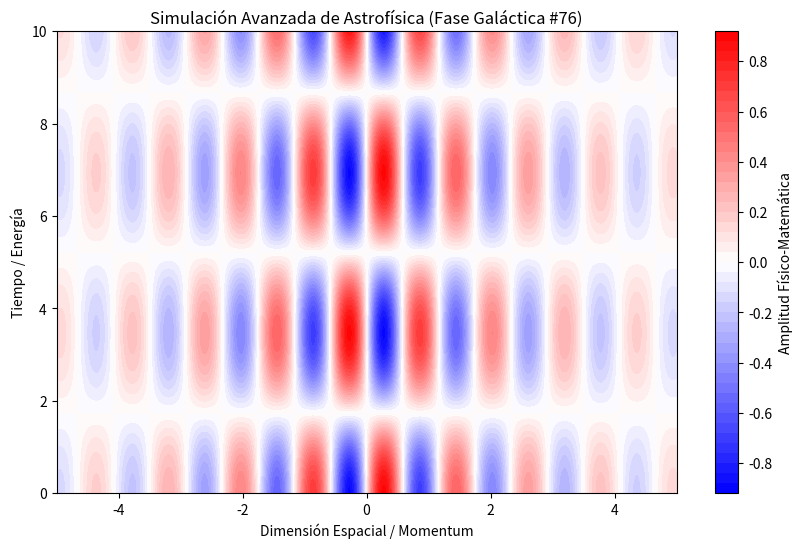

Write Python code to recreate this figure.
%matplotlib inline
# Simulación Galáctica: Astrofísica - Variante 76
import numpy as np
import matplotlib.pyplot as plt

# Parámetros Físicos Aleatorios
param_1 = 5.388
param_2 = 0.906
param_3 = 0.403

t = np.linspace(0, 10, 500)
x = np.linspace(-5, 5, 500)
X, T = np.meshgrid(x, t)

# Ecuación Base (Avanzada)
Z = np.sin(X * param_1) * np.cos(T * param_2) * np.exp(-np.abs(X) * param_3)

plt.figure(figsize=(10, 6))
plt.contourf(X, T, Z, 50, cmap='bwr')
plt.colorbar(label='Amplitud Físico-Matemática')
plt.title(r'Simulación Avanzada de Astrofísica (Fase Galáctica #76)')
plt.xlabel('Dimensión Espacial / Momentum')
plt.ylabel('Tiempo / Energía')
plt.show()
